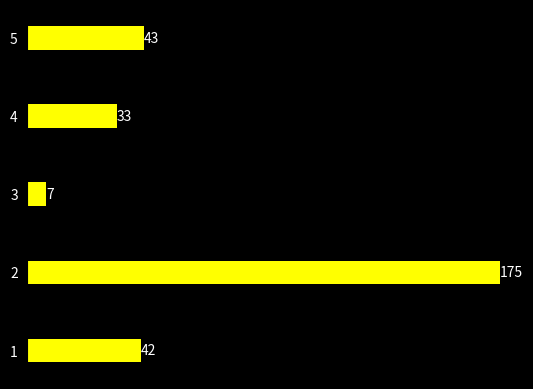

The matplotlib source for this figure: (Note: this script raises an exception after producing the figure.)
import matplotlib.pyplot as plt
import numpy as np
import random

# Define the target average rating
Total_rate = 2.5  # This is adjustable
max_users = 300    # Maximum number of ratings

# Function to generate ratings that meet the target average
def generate_ratings(target_average, max_users):
    while True:
        # Randomly generate number of 5-star and 4-star ratings
        x5 = random.randint(0, max_users)  # 5-star ratings
        x4 = random.randint(0, max_users - x5)  # 4-star ratings
        
        # Calculate remaining users for 3-star, 2-star, and 1-star
        remaining_users = max_users - (x5 + x4)

        # If there are no remaining users, continue the loop
        if remaining_users < 0:
            continue

        # Randomize remaining ratings for 3-star, 2-star, and 1-star
        x3 = random.randint(0, remaining_users)
        x2 = random.randint(0, remaining_users - x3)
        x1 = remaining_users - (x3 + x2)

        # Calculate total ratings and the weighted score
        N = x5 + x4 + x3 + x2 + x1
        S = 5 * x5 + 4 * x4 + 3 * x3 + 2 * x2 + 1 * x1

        # Calculate the average rating
        average_rating = S / N if N > 0 else 0

        # Check if the average rating meets the target
        if round(average_rating, 1) == round(target_average, 1):
            return x5, x4, x3, x2, x1, N, average_rating

# Get randomized ratings
x5, x4, x3, x2, x1, N, average_rating = generate_ratings(Total_rate, max_users)

# Print the ratings
print(f"5-star ratings: {x5}")
print(f"4-star ratings: {x4}")
print(f"3-star ratings: {x3}")
print(f"2-star ratings: {x2}")
print(f"1-star ratings: {x1}")
print(f"Total ratings: {N}")
print(f"Final Average Rating: {average_rating:.2f}")

# Prepare data for the bar chart
y = np.array([x1, x2, x3, x4, x5])
x_labels = ["1", "2", "3", "4", "5"]

# Create a figure with a black background
plt.figure(facecolor='black')

# Create horizontal bar chart with yellow bars
bars = plt.barh(x_labels, y, color='yellow', height=0.3)

# Add labels in front of the bars
for bar in bars:
    plt.text(bar.get_width(), bar.get_y() + bar.get_height()/2, f'{int(bar.get_width())}', 
             va='center', ha='left', color='white', fontsize=10)

# Change the axes background color to black
plt.gca().set_facecolor('black')

# Set y-axis labels and hide x-axis
plt.yticks(color='white')
plt.xticks([])  # Hide the x-axis ticks

# Save the plot as a PNG file
plt.savefig('d:/Web Development Course/Infinite Worlds Console/ratings_chart.png', bbox_inches='tight', facecolor='black')

# Show the plot
plt.show()

